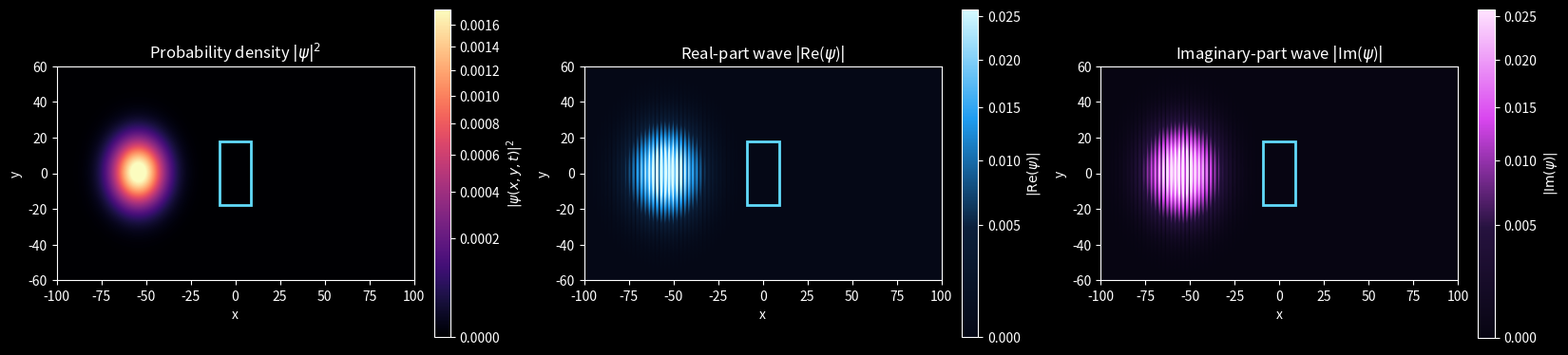

Here is the Python script that generated this plot: (Note: this script raises an exception after producing the figure.)
from __future__ import annotations

import argparse
import os
from dataclasses import dataclass
from pathlib import Path

import matplotlib
import matplotlib.pyplot as plt
import numpy as np
from matplotlib.animation import FFMpegWriter, PillowWriter, FuncAnimation
from matplotlib.colors import PowerNorm
from matplotlib.colors import LinearSegmentedColormap
from matplotlib.patches import Rectangle
from mpl_toolkits.mplot3d.art3d import Poly3DCollection


REAL_CMAP = LinearSegmentedColormap.from_list(
    "real_wave_dark",
    ["#050816", "#0b1f3a", "#1f9cf0", "#d8fbff"],
)
IMAG_CMAP = LinearSegmentedColormap.from_list(
    "imag_wave_dark",
    ["#070512", "#26123f", "#d946ef", "#ffe4ff"],
)
OUTPUT_DIR = Path(r"C:\Users\zhb29\OneDrive - MSFT\大学本科\大二下\量子力学\小组作业\翟浩博作业\1")


@dataclass(frozen=True)
class SimulationConfig:
    xmin: float = -100.0
    xmax: float = 100.0
    ymin: float = -60.0
    ymax: float = 60.0
    nx: int = 256
    ny: int = 192
    dt: float = 0.035
    frames: int = 360
    steps_per_frame: int = 5
    mass: float = 1.0
    hbar: float = 1.0
    packet_x0: float = -55.0
    packet_y0: float = 0.0
    packet_sigma_x: float = 8.0
    packet_sigma_y: float = 10.0
    packet_kx0: float = 1.42
    packet_ky0: float = 0.0
    barrier_x0: float = 0.0
    barrier_y0: float = 0.0
    barrier_x_width: float = 18.0
    barrier_y_width: float = 36.0
    barrier_height: float = 0.95
    absorber_fraction: float = 0.12
    absorber_strength: float = 0.045


def gaussian_wavepacket_2d(
    x_grid: np.ndarray,
    y_grid: np.ndarray,
    x0: float,
    y0: float,
    sigma_x: float,
    sigma_y: float,
    kx0: float,
    ky0: float,
) -> np.ndarray:
    envelope = np.exp(
        -((x_grid - x0) ** 2) / (4.0 * sigma_x**2)
        -((y_grid - y0) ** 2) / (4.0 * sigma_y**2)
    )
    phase = np.exp(1j * (kx0 * x_grid + ky0 * y_grid))
    return envelope * phase


def normalize_2d(psi: np.ndarray, dx: float, dy: float) -> np.ndarray:
    norm = np.sqrt(np.sum(np.abs(psi) ** 2) * dx * dy)
    if norm == 0:
        raise ValueError("Wavefunction norm became zero.")
    return psi / norm


def rectangular_barrier_2d(
    x_grid: np.ndarray,
    y_grid: np.ndarray,
    x0: float,
    y0: float,
    width_x: float,
    width_y: float,
    height: float,
) -> np.ndarray:
    inside = (
        (np.abs(x_grid - x0) <= width_x / 2.0)
        & (np.abs(y_grid - y0) <= width_y / 2.0)
    )
    return np.where(inside, height, 0.0)


def absorbing_mask_1d(axis: np.ndarray, fraction: float, strength: float) -> np.ndarray:
    if fraction <= 0.0 or strength <= 0.0:
        return np.ones_like(axis)

    axis_min = float(axis.min())
    axis_max = float(axis.max())
    edge_width = fraction * (axis_max - axis_min)
    if edge_width <= 0.0:
        return np.ones_like(axis)

    mask = np.ones_like(axis)
    left = axis < axis_min + edge_width
    right = axis > axis_max - edge_width
    mask[left] = np.exp(-strength * ((axis_min + edge_width - axis[left]) / edge_width) ** 2)
    mask[right] = np.exp(-strength * ((axis[right] - (axis_max - edge_width)) / edge_width) ** 2)
    return mask


def absorbing_mask_2d(x: np.ndarray, y: np.ndarray, cfg: SimulationConfig) -> np.ndarray:
    mask_x = absorbing_mask_1d(x, cfg.absorber_fraction, cfg.absorber_strength)
    mask_y = absorbing_mask_1d(y, cfg.absorber_fraction, cfg.absorber_strength)
    return mask_y[:, None] * mask_x[None, :]


def split_step_2d(
    psi: np.ndarray,
    potential: np.ndarray,
    k_squared: np.ndarray,
    cfg: SimulationConfig,
    mask: np.ndarray,
) -> np.ndarray:
    potential_half_step = np.exp(-0.5j * potential * cfg.dt / cfg.hbar)
    kinetic_step = np.exp(-0.5j * cfg.hbar * k_squared * cfg.dt / cfg.mass)

    psi = potential_half_step * psi
    psi_k = np.fft.fft2(psi)
    psi_k *= kinetic_step
    psi = np.fft.ifft2(psi_k)
    psi = potential_half_step * psi
    return psi * mask


def probabilities_2d(
    x_grid: np.ndarray,
    y_grid: np.ndarray,
    psi: np.ndarray,
    cfg: SimulationConfig,
    dx: float,
    dy: float,
) -> tuple[float, float, float, float, float]:
    density = np.abs(psi) ** 2
    left_edge = cfg.barrier_x0 - cfg.barrier_x_width / 2.0
    right_edge = cfg.barrier_x0 + cfg.barrier_x_width / 2.0
    bottom_edge = cfg.barrier_y0 - cfg.barrier_y_width / 2.0
    top_edge = cfg.barrier_y0 + cfg.barrier_y_width / 2.0
    margin_x = 2.0 * cfg.packet_sigma_x
    margin_y = 1.0 * cfg.packet_sigma_y
    area = dx * dy

    reflected = float(np.sum(density[x_grid < left_edge - margin_x]) * area)
    transmitted = float(np.sum(density[x_grid > right_edge + margin_x]) * area)
    bypass = float(
        np.sum(
            density[
                (np.abs(x_grid - cfg.barrier_x0) <= margin_x + cfg.barrier_x_width / 2.0)
                & ((y_grid < bottom_edge - margin_y) | (y_grid > top_edge + margin_y))
            ]
        )
        * area
    )
    near_barrier = float(
        np.sum(
            density[
                (x_grid >= left_edge - margin_x)
                & (x_grid <= right_edge + margin_x)
                & (y_grid >= bottom_edge - margin_y)
                & (y_grid <= top_edge + margin_y)
            ]
        )
        * area
    )
    total = float(np.sum(density) * area)
    return reflected, transmitted, bypass, near_barrier, total


def simulate(cfg: SimulationConfig) -> dict[str, np.ndarray]:
    x = np.linspace(cfg.xmin, cfg.xmax, cfg.nx, endpoint=False)
    y = np.linspace(cfg.ymin, cfg.ymax, cfg.ny, endpoint=False)
    dx = float(x[1] - x[0])
    dy = float(y[1] - y[0])
    x_grid, y_grid = np.meshgrid(x, y, indexing="xy")

    kx = 2.0 * np.pi * np.fft.fftfreq(cfg.nx, d=dx)
    ky = 2.0 * np.pi * np.fft.fftfreq(cfg.ny, d=dy)
    kx_grid, ky_grid = np.meshgrid(kx, ky, indexing="xy")
    k_squared = kx_grid**2 + ky_grid**2

    potential = rectangular_barrier_2d(
        x_grid,
        y_grid,
        cfg.barrier_x0,
        cfg.barrier_y0,
        cfg.barrier_x_width,
        cfg.barrier_y_width,
        cfg.barrier_height,
    )
    mask = absorbing_mask_2d(x, y, cfg)

    psi = gaussian_wavepacket_2d(
        x_grid,
        y_grid,
        cfg.packet_x0,
        cfg.packet_y0,
        cfg.packet_sigma_x,
        cfg.packet_sigma_y,
        cfg.packet_kx0,
        cfg.packet_ky0,
    )
    psi = normalize_2d(psi, dx, dy)

    density_snapshots = np.empty((cfg.frames, cfg.ny, cfg.nx), dtype=np.float32)
    wave_snapshots = np.empty((cfg.frames, cfg.ny, cfg.nx), dtype=np.complex64)
    diagnostics = np.empty((cfg.frames, 5), dtype=float)
    times = np.empty(cfg.frames, dtype=float)

    for frame in range(cfg.frames):
        wave_snapshots[frame] = psi.astype(np.complex64)
        density_snapshots[frame] = np.abs(psi) ** 2
        diagnostics[frame] = probabilities_2d(x_grid, y_grid, psi, cfg, dx, dy)
        times[frame] = frame * cfg.steps_per_frame * cfg.dt

        for _ in range(cfg.steps_per_frame):
            psi = split_step_2d(psi, potential, k_squared, cfg, mask)

    return {
        "x": x,
        "y": y,
        "potential": potential,
        "wavefunction": wave_snapshots,
        "density": density_snapshots,
        "diagnostics": diagnostics,
        "times": times,
        "dx": np.array(dx),
        "dy": np.array(dy),
    }


def save_animation_file(
    animation: FuncAnimation,
    output: Path,
    fps: int,
    dpi: int,
    pix_fmt: str,
    ffmpeg_path: str | None,
) -> None:
    output.parent.mkdir(parents=True, exist_ok=True)
    suffix = output.suffix.lower()
    if suffix == ".mp4":
        if ffmpeg_path:
            matplotlib.rcParams["animation.ffmpeg_path"] = ffmpeg_path
        writer = FFMpegWriter(
            fps=fps,
            bitrate=4200,
            codec="libx264",
            extra_args=["-pix_fmt", pix_fmt],
        )
    elif suffix == ".gif":
        writer = PillowWriter(fps=fps)
    else:
        raise ValueError("Output must end in .mp4 or .gif")

    animation.save(output, writer=writer, dpi=dpi)


def make_animation(
    data: dict[str, np.ndarray],
    cfg: SimulationConfig,
    output: Path,
    fps: int,
    dpi: int,
    pix_fmt: str,
    ffmpeg_path: str | None,
) -> None:
    density = data["density"]
    wavefunction = data["wavefunction"]
    diagnostics = data["diagnostics"]
    times = data["times"]

    vmax = float(np.percentile(density, 99.7))
    if vmax <= 0:
        vmax = float(np.max(density))
    amplitude_limit = float(np.percentile(np.abs(wavefunction), 98.0))
    if amplitude_limit <= 0:
        amplitude_limit = float(np.max(np.abs(wavefunction)))

    plt.style.use("dark_background")
    fig, axes = plt.subplots(1, 3, figsize=(16.4, 5.8), constrained_layout=True)

    barrier_left = cfg.barrier_x0 - cfg.barrier_x_width / 2.0
    barrier_bottom = cfg.barrier_y0 - cfg.barrier_y_width / 2.0

    density_image = axes[0].imshow(
        density[0],
        extent=[cfg.xmin, cfg.xmax, cfg.ymin, cfg.ymax],
        origin="lower",
        cmap="magma",
        norm=PowerNorm(gamma=0.55, vmin=0.0, vmax=vmax),
        interpolation="bilinear",
        animated=True,
    )
    real_image = axes[1].imshow(
        np.abs(wavefunction[0].real),
        extent=[cfg.xmin, cfg.xmax, cfg.ymin, cfg.ymax],
        origin="lower",
        cmap=REAL_CMAP,
        norm=PowerNorm(gamma=0.65, vmin=0.0, vmax=amplitude_limit),
        interpolation="bilinear",
        animated=True,
    )
    imag_image = axes[2].imshow(
        np.abs(wavefunction[0].imag),
        extent=[cfg.xmin, cfg.xmax, cfg.ymin, cfg.ymax],
        origin="lower",
        cmap=IMAG_CMAP,
        norm=PowerNorm(gamma=0.65, vmin=0.0, vmax=amplitude_limit),
        interpolation="bilinear",
        animated=True,
    )
    for ax, title in zip(axes, (r"Probability density $|\psi|^2$", r"Real-part wave $|$Re($\psi$)$|$", r"Imaginary-part wave $|$Im($\psi$)$|$")):
        ax.add_patch(
            Rectangle(
                (barrier_left, barrier_bottom),
                cfg.barrier_x_width,
                cfg.barrier_y_width,
                fill=False,
                edgecolor="#61dafb",
                linewidth=2.0,
            )
        )
        ax.set_facecolor("#050816")
        ax.set_xlim(cfg.xmin, cfg.xmax)
        ax.set_ylim(cfg.ymin, cfg.ymax)
        ax.set_aspect("equal", adjustable="box")
        ax.set_xlabel("x")
        ax.set_ylabel("y")
        ax.set_title(title, fontsize=12)

    density_colorbar = fig.colorbar(density_image, ax=axes[0], fraction=0.046, pad=0.025)
    density_colorbar.set_label(r"$|\psi(x,y,t)|^2$")
    real_colorbar = fig.colorbar(real_image, ax=axes[1], fraction=0.046, pad=0.025)
    real_colorbar.set_label(r"$|\mathrm{Re}(\psi)|$")
    imag_colorbar = fig.colorbar(imag_image, ax=axes[2], fraction=0.046, pad=0.025)
    imag_colorbar.set_label(r"$|\mathrm{Im}(\psi)|$")

    text = fig.text(0.5, 0.985, "", ha="center", va="top", color="white", fontsize=12)

    def update(frame: int):
        psi = wavefunction[frame]
        density_image.set_array(density[frame])
        real_image.set_array(np.abs(psi.real))
        imag_image.set_array(np.abs(psi.imag))
        reflected, transmitted, bypass, near_barrier, total = diagnostics[frame]
        text.set_text(
            f"t={times[frame]:5.2f}   "
            f"R={reflected:5.3f}   T={transmitted:5.3f}   "
            f"bypass={bypass:5.3f}   near={near_barrier:5.3f}   norm={total:5.3f}"
        )
        return density_image, real_image, imag_image, text

    animation = FuncAnimation(fig, update, frames=cfg.frames, interval=1000 / fps, blit=False)
    save_animation_file(animation, output, fps=fps, dpi=dpi, pix_fmt=pix_fmt, ffmpeg_path=ffmpeg_path)
    plt.close(fig)


def make_component_animation(
    data: dict[str, np.ndarray],
    cfg: SimulationConfig,
    output: Path,
    fps: int,
    dpi: int,
    pix_fmt: str,
    ffmpeg_path: str | None,
) -> None:
    wavefunction = data["wavefunction"]
    times = data["times"]

    amplitude_limit = float(np.percentile(np.abs(wavefunction), 98.0))
    if amplitude_limit <= 0:
        amplitude_limit = float(np.max(np.abs(wavefunction)))

    plt.style.use("dark_background")
    fig, axes = plt.subplots(1, 2, figsize=(13.5, 5.6), constrained_layout=True)

    barrier_left = cfg.barrier_x0 - cfg.barrier_x_width / 2.0
    barrier_bottom = cfg.barrier_y0 - cfg.barrier_y_width / 2.0

    images = []
    titles = (r"Real-part wave $|\mathrm{Re}(\psi)|$", r"Imaginary-part wave $|\mathrm{Im}(\psi)|$")
    initial_components = (np.abs(wavefunction[0].real), np.abs(wavefunction[0].imag))
    cmaps = (REAL_CMAP, IMAG_CMAP)
    for ax, title, component, cmap in zip(axes, titles, initial_components, cmaps):
        image = ax.imshow(
            component,
            extent=[cfg.xmin, cfg.xmax, cfg.ymin, cfg.ymax],
            origin="lower",
            cmap=cmap,
            norm=PowerNorm(gamma=0.65, vmin=0.0, vmax=amplitude_limit),
            interpolation="bilinear",
            animated=True,
        )
        ax.add_patch(
            Rectangle(
                (barrier_left, barrier_bottom),
                cfg.barrier_x_width,
                cfg.barrier_y_width,
                fill=False,
                edgecolor="#61dafb",
                linewidth=2.0,
            )
        )
        ax.set_facecolor("#050816")
        ax.set_title(title, fontsize=13)
        ax.set_xlim(cfg.xmin, cfg.xmax)
        ax.set_ylim(cfg.ymin, cfg.ymax)
        ax.set_aspect("equal", adjustable="box")
        ax.set_xlabel("x")
        ax.set_ylabel("y")
        images.append(image)

    colorbar = fig.colorbar(images[0], ax=axes, fraction=0.036, pad=0.025)
    colorbar.set_label("wavefunction component amplitude")
    text = fig.text(0.5, 0.985, "", ha="center", va="top", color="white", fontsize=12)

    def update(frame: int):
        psi = wavefunction[frame]
        images[0].set_array(np.abs(psi.real))
        images[1].set_array(np.abs(psi.imag))
        text.set_text(f"Real and imaginary part amplitudes through the rectangular barrier   t={times[frame]:5.2f}")
        return images[0], images[1], text

    animation = FuncAnimation(fig, update, frames=cfg.frames, interval=1000 / fps, blit=False)
    save_animation_file(animation, output, fps=fps, dpi=dpi, pix_fmt=pix_fmt, ffmpeg_path=ffmpeg_path)
    plt.close(fig)


def add_barrier_box_3d(ax, cfg: SimulationConfig, z_height: float) -> None:
    left = cfg.barrier_x0 - cfg.barrier_x_width / 2.0
    right = cfg.barrier_x0 + cfg.barrier_x_width / 2.0
    bottom = cfg.barrier_y0 - cfg.barrier_y_width / 2.0
    top = cfg.barrier_y0 + cfg.barrier_y_width / 2.0
    z0 = 0.0
    z1 = z_height

    faces = [
        [(left, bottom, z0), (right, bottom, z0), (right, top, z0), (left, top, z0)],
        [(left, bottom, z1), (right, bottom, z1), (right, top, z1), (left, top, z1)],
        [(left, bottom, z0), (right, bottom, z0), (right, bottom, z1), (left, bottom, z1)],
        [(left, top, z0), (right, top, z0), (right, top, z1), (left, top, z1)],
        [(left, bottom, z0), (left, top, z0), (left, top, z1), (left, bottom, z1)],
        [(right, bottom, z0), (right, top, z0), (right, top, z1), (right, bottom, z1)],
    ]
    box = Poly3DCollection(
        faces,
        facecolors=(0.38, 0.85, 0.98, 0.18),
        edgecolors=(0.38, 0.85, 0.98, 0.75),
        linewidths=0.7,
    )
    ax.add_collection3d(box)


def make_3d_animation(
    data: dict[str, np.ndarray],
    cfg: SimulationConfig,
    output: Path,
    fps: int,
    dpi: int,
    frame_step: int,
    grid_step: int,
    pix_fmt: str,
    ffmpeg_path: str | None,
) -> None:
    x = data["x"][::grid_step]
    y = data["y"][::grid_step]
    x_grid, y_grid = np.meshgrid(x, y, indexing="xy")
    density = data["density"][:, ::grid_step, ::grid_step]
    wavefunction = data["wavefunction"][:, ::grid_step, ::grid_step]
    diagnostics = data["diagnostics"]
    times = data["times"]

    density_limit = float(np.percentile(density, 99.8))
    if density_limit <= 0:
        density_limit = float(np.max(density))
    density_limit *= 1.25
    component_limit = float(np.percentile(np.abs(wavefunction), 98.0))
    if component_limit <= 0:
        component_limit = float(np.max(np.abs(wavefunction)))
    component_limit *= 0.95

    frames = np.arange(0, cfg.frames, max(1, frame_step), dtype=int)

    plt.style.use("dark_background")
    fig = plt.figure(figsize=(16.4, 6.2))
    axes = [fig.add_subplot(1, 3, index, projection="3d") for index in range(1, 4)]
    fig.subplots_adjust(left=0.0, right=1.0, bottom=0.02, top=0.86, wspace=0.02)

    panel_specs = [
        {
            "title": r"Probability density $|\psi|^2$",
            "zlabel": r"$|\psi|^2$",
            "zlim": (0.0, density_limit),
            "barrier_height": density_limit * 0.45,
            "cmap": "magma",
            "vmin": 0.0,
            "vmax": density_limit / 1.25,
        },
        {
            "title": r"Real-part wave $|\mathrm{Re}(\psi)|$",
            "zlabel": r"$|\mathrm{Re}(\psi)|$",
            "zlim": (0.0, component_limit),
            "barrier_height": component_limit * 0.35,
            "cmap": REAL_CMAP,
            "vmin": 0.0,
            "vmax": component_limit,
        },
        {
            "title": r"Imaginary-part wave $|\mathrm{Im}(\psi)|$",
            "zlabel": r"$|\mathrm{Im}(\psi)|$",
            "zlim": (0.0, component_limit),
            "barrier_height": component_limit * 0.35,
            "cmap": IMAG_CMAP,
            "vmin": 0.0,
            "vmax": component_limit,
        },
    ]

    initial_surfaces = [density[0], np.abs(wavefunction[0].real), np.abs(wavefunction[0].imag)]
    surfaces = []
    for ax, spec, initial_surface in zip(axes, panel_specs, initial_surfaces):
        ax.set_xlim(cfg.xmin, cfg.xmax)
        ax.set_ylim(cfg.ymin, cfg.ymax)
        ax.set_zlim(*spec["zlim"])
        ax.set_facecolor("#050816")
        ax.set_xlabel("x", labelpad=7)
        ax.set_ylabel("y", labelpad=7)
        ax.set_zlabel(spec["zlabel"], labelpad=7)
        ax.set_title(spec["title"], fontsize=11, pad=12)
        ax.view_init(elev=32, azim=-62)
        ax.set_box_aspect((2.4, 1.6, 0.72))
        add_barrier_box_3d(ax, cfg, spec["barrier_height"])
        surfaces.append(
            ax.plot_surface(
                x_grid,
                y_grid,
                initial_surface,
                cmap=spec["cmap"],
                vmin=spec["vmin"],
                vmax=spec["vmax"],
                linewidth=0,
                antialiased=True,
                shade=True,
            )
        )

    text = fig.text(0.5, 0.975, "", ha="center", va="top", color="white", fontsize=12)

    def update(frame_number: int):
        frame = int(frames[frame_number])
        current_surfaces = [density[frame], np.abs(wavefunction[frame].real), np.abs(wavefunction[frame].imag)]
        for index, (ax, spec, current_surface) in enumerate(zip(axes, panel_specs, current_surfaces)):
            surfaces[index].remove()
            surfaces[index] = ax.plot_surface(
                x_grid,
                y_grid,
                current_surface,
                cmap=spec["cmap"],
                vmin=spec["vmin"],
                vmax=spec["vmax"],
                linewidth=0,
                antialiased=True,
                shade=True,
            )
        reflected, transmitted, bypass, near_barrier, total = diagnostics[frame]
        text.set_text(
            f"t={times[frame]:5.2f}   R={reflected:5.3f}   T={transmitted:5.3f}   "
            f"bypass={bypass:5.3f}   near={near_barrier:5.3f}   norm={total:5.3f}"
        )
        return (*surfaces, text)

    animation = FuncAnimation(fig, update, frames=len(frames), interval=1000 / fps, blit=False)
    save_animation_file(animation, output, fps=fps, dpi=dpi, pix_fmt=pix_fmt, ffmpeg_path=ffmpeg_path)
    plt.close(fig)


def parse_args() -> argparse.Namespace:
    parser = argparse.ArgumentParser(description="2D split-step Fourier simulation of quantum tunneling.")
    parser.add_argument("--output", default=str(OUTPUT_DIR / "tunneling_2d.mp4"), help="Path to the 2D .mp4 or .gif")
    parser.add_argument(
        "--component-output",
        default=str(OUTPUT_DIR / "tunneling_2d_re_im.mp4"),
        help="Path to the Re/Im component .mp4 or .gif",
    )
    parser.add_argument("--output-3d", default=str(OUTPUT_DIR / "tunneling_2d_3d.mp4"), help="Path to the 3D .mp4 or .gif")
    parser.add_argument("--three-d-frame-step", type=int, default=3)
    parser.add_argument("--three-d-grid-step", type=int, default=4)
    parser.add_argument("--frames", type=int, default=360)
    parser.add_argument("--steps-per-frame", type=int, default=5)
    parser.add_argument("--dt", type=float, default=0.035)
    parser.add_argument("--nx", type=int, default=256)
    parser.add_argument("--ny", type=int, default=192)
    parser.add_argument("--kx0", type=float, default=1.42)
    parser.add_argument("--ky0", type=float, default=0.0)
    parser.add_argument("--sigma-x", type=float, default=8.0)
    parser.add_argument("--sigma-y", type=float, default=10.0)
    parser.add_argument("--barrier-height", type=float, default=0.95)
    parser.add_argument("--barrier-x-width", type=float, default=18.0)
    parser.add_argument("--barrier-y-width", type=float, default=36.0)
    parser.add_argument("--fps", type=int, default=30)
    parser.add_argument("--dpi", type=int, default=130)
    parser.add_argument(
        "--pix-fmt",
        default="yuv420p",
        choices=["yuv420p", "yuv444p"],
        help="MP4 pixel format. yuv420p is most compatible.",
    )
    parser.add_argument("--ffmpeg-path", default=None, help="Optional explicit path to ffmpeg.exe")
    return parser.parse_args()


def main() -> None:
    args = parse_args()
    if args.ffmpeg_path:
        ffmpeg_dir = str(Path(args.ffmpeg_path).resolve().parent)
        os.environ["PATH"] = ffmpeg_dir + os.pathsep + os.environ.get("PATH", "")

    cfg = SimulationConfig(
        dt=args.dt,
        frames=args.frames,
        steps_per_frame=args.steps_per_frame,
        nx=args.nx,
        ny=args.ny,
        packet_kx0=args.kx0,
        packet_ky0=args.ky0,
        packet_sigma_x=args.sigma_x,
        packet_sigma_y=args.sigma_y,
        barrier_height=args.barrier_height,
        barrier_x_width=args.barrier_x_width,
        barrier_y_width=args.barrier_y_width,
    )

    data = simulate(cfg)
    final_r, final_t, final_bypass, final_near, final_norm = data["diagnostics"][-1]
    energy = cfg.hbar**2 * (cfg.packet_kx0**2 + cfg.packet_ky0**2) / (2.0 * cfg.mass)

    print(f"Initial packet energy: {energy:.4f}")
    print(f"Barrier height:        {cfg.barrier_height:.4f}")
    print(f"Final reflected R:     {final_r:.4f}")
    print(f"Final transmitted T:   {final_t:.4f}")
    print(f"Final bypass:          {final_bypass:.4f}")
    print(f"Final near barrier:    {final_near:.4f}")
    print(f"Final norm:            {final_norm:.4f}")

    make_animation(
        data,
        cfg,
        Path(args.output),
        fps=args.fps,
        dpi=args.dpi,
        pix_fmt=args.pix_fmt,
        ffmpeg_path=args.ffmpeg_path,
    )
    print(f"Wrote {args.output}")
    make_3d_animation(
        data,
        cfg,
        Path(args.output_3d),
        fps=args.fps,
        dpi=args.dpi,
        frame_step=args.three_d_frame_step,
        grid_step=args.three_d_grid_step,
        pix_fmt=args.pix_fmt,
        ffmpeg_path=args.ffmpeg_path,
    )
    print(f"Wrote {args.output_3d}")


if __name__ == "__main__":
    main()
